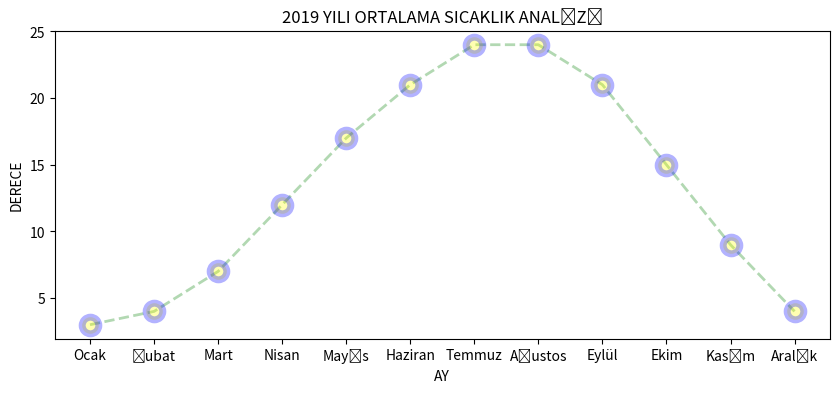

Source code (Python):
import matplotlib.pyplot as plt
plt.figure(figsize=(10,4))
x=["Ocak","Şubat","Mart","Nisan","Mayıs","Haziran","Temmuz","Ağustos","Eylül","Ekim","Kasım","Aralık"]
y=[3,4,7,12,17,21,24,24,21,15,9,4]
plt.plot(x,y,color="green",linewidth=2,linestyle="--",marker="o",markersize=12,
         markerfacecolor="yellow",markeredgewidth=5,markeredgecolor="blue",alpha=0.3)
plt.xlabel("AY")
plt.ylabel("DERECE")
plt.title("2019 YILI ORTALAMA SICAKLIK ANALİZİ")
plt.show()
